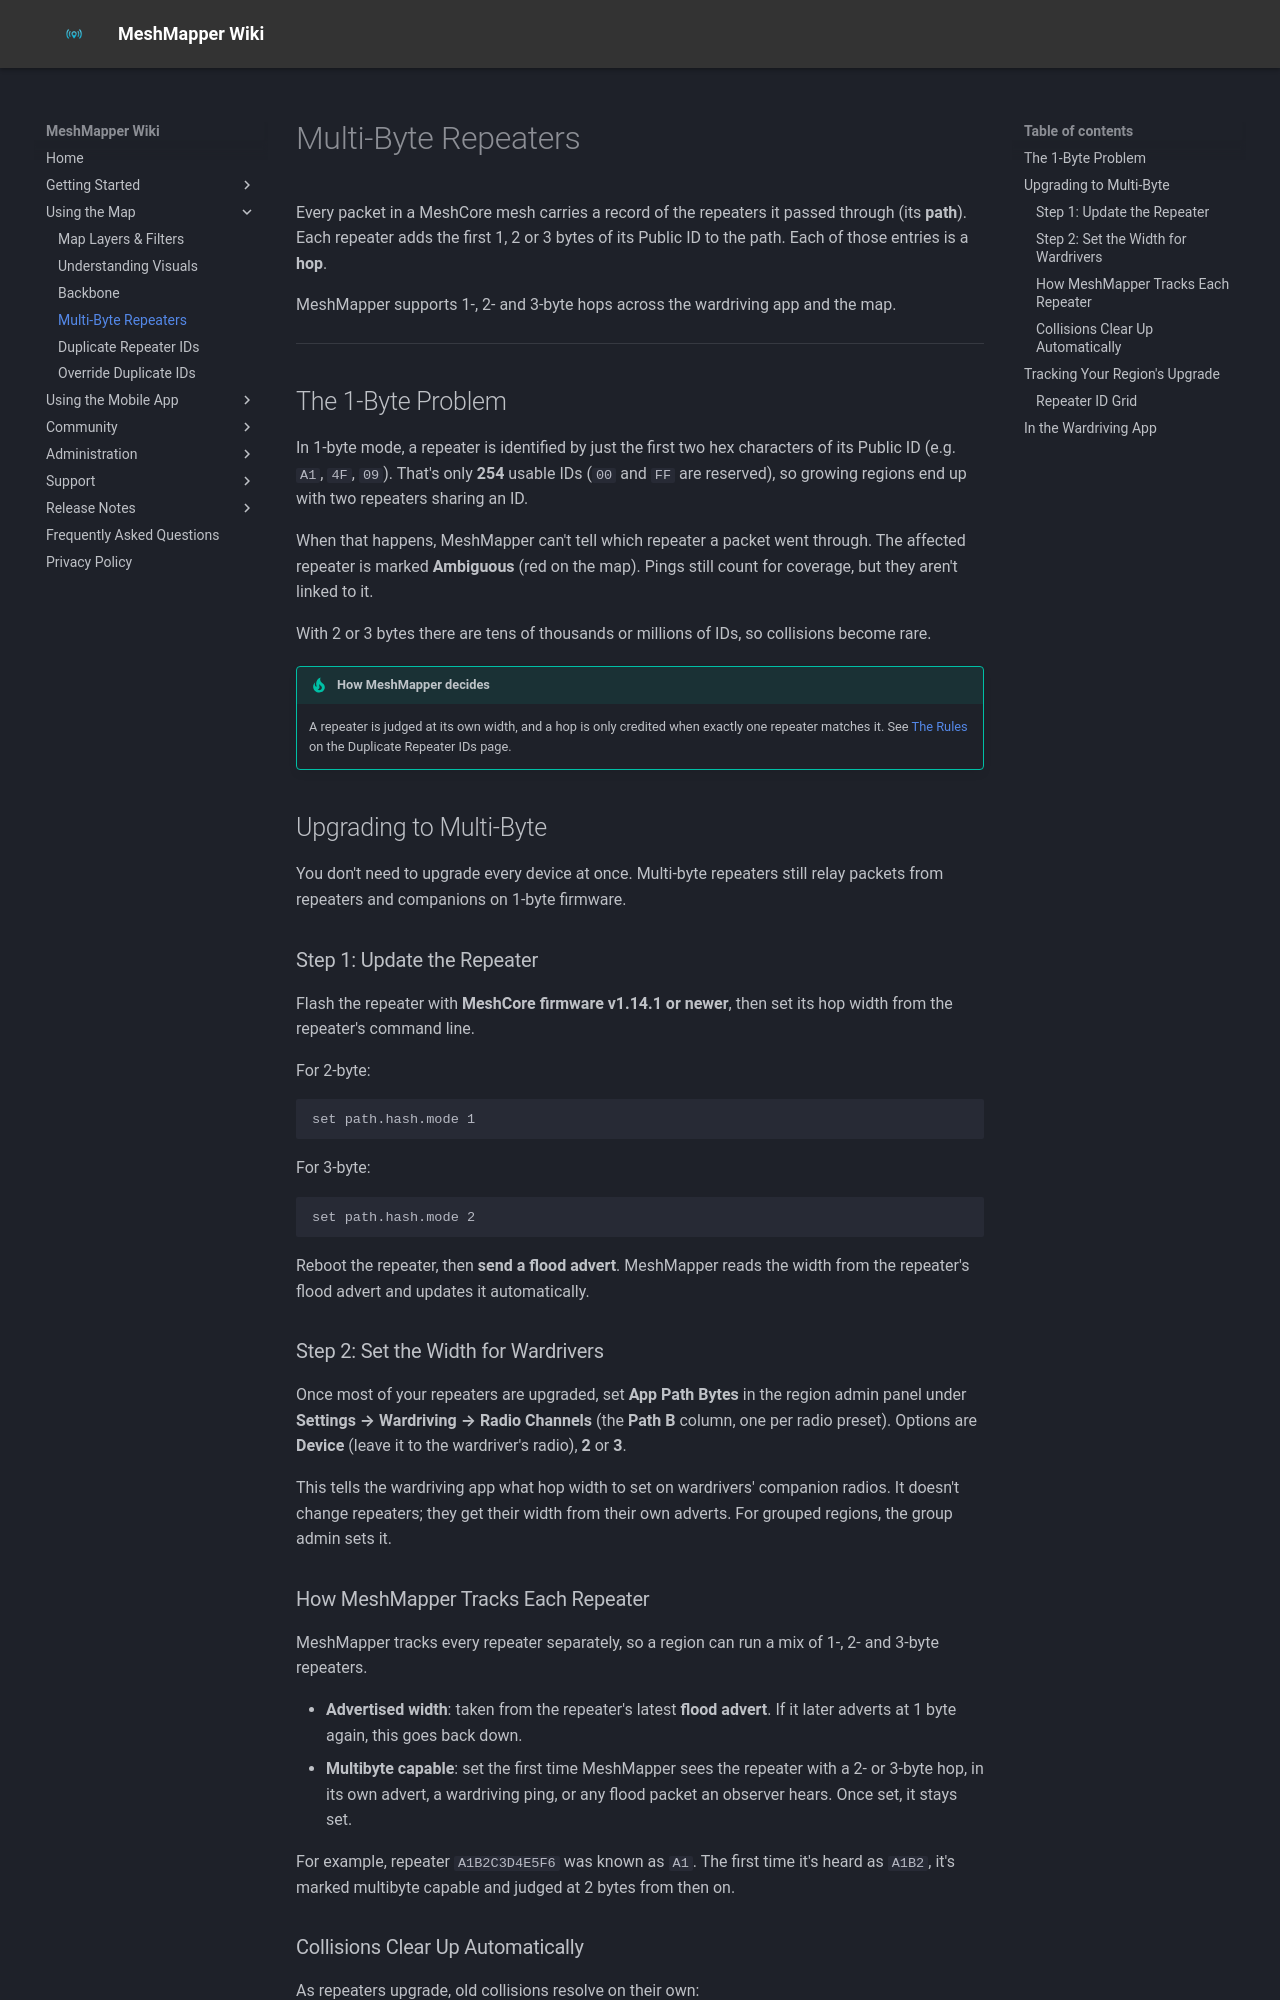

repository: MeshMapper/MeshMapper_Wiki · page: multibyte/index.html · generator: mkdocs

# Multi-Byte Repeaters

Every packet in a MeshCore mesh carries a record of the repeaters it passed through (its **path**). Each repeater adds the first 1, 2 or 3 bytes of its Public ID to the path. Each of those entries is a **hop**.

MeshMapper supports 1-, 2- and 3-byte hops across the wardriving app and the map.

---

## The 1-Byte Problem

In 1-byte mode, a repeater is identified by just the first two hex characters of its Public ID (e.g. `A1`, `4F`, `09`). That's only **254** usable IDs (`00` and `FF` are reserved), so growing regions end up with two repeaters sharing an ID.

When that happens, MeshMapper can't tell which repeater a packet went through. The affected repeater is marked **Ambiguous** (red on the map). Pings still count for coverage, but they aren't linked to it.

With 2 or 3 bytes there are tens of thousands or millions of IDs, so collisions become rare.

!!! tip "How MeshMapper decides"
    A repeater is judged at its own width, and a hop is only credited when exactly one repeater matches it. See [The Rules](duplicaterepeaterid.md#the-rules) on the Duplicate Repeater IDs page.

## Upgrading to Multi-Byte

You don't need to upgrade every device at once. Multi-byte repeaters still relay packets from repeaters and companions on 1-byte firmware.

### Step 1: Update the Repeater

Flash the repeater with **MeshCore firmware v1.14.1 or newer**, then set its hop width from the repeater's command line.

For 2-byte:

```
set path.hash.mode 1
```

For 3-byte:

```
set path.hash.mode 2
```

Reboot the repeater, then **send a flood advert**. MeshMapper reads the width from the repeater's flood advert and updates it automatically.

### Step 2: Set the Width for Wardrivers

Once most of your repeaters are upgraded, set **App Path Bytes** in the region admin panel under **Settings → Wardriving → Radio Channels** (the **Path B** column, one per radio preset). Options are **Device** (leave it to the wardriver's radio), **2** or **3**.

This tells the wardriving app what hop width to set on wardrivers' companion radios. It doesn't change repeaters; they get their width from their own adverts. For grouped regions, the group admin sets it.

### How MeshMapper Tracks Each Repeater

MeshMapper tracks every repeater separately, so a region can run a mix of 1-, 2- and 3-byte repeaters.

  - **Advertised width**: taken from the repeater's latest **flood advert**. If it later adverts at 1 byte again, this goes back down.
  - **Multibyte capable**: set the first time MeshMapper sees the repeater with a 2- or 3-byte hop, in its own advert, a wardriving ping, or any flood packet an observer hears. Once set, it stays set.

For example, repeater `A1B2C3D4E5F6` was known as `A1`. The first time it's heard as `A1B2`, it's marked multibyte capable and judged at 2 bytes from then on.
